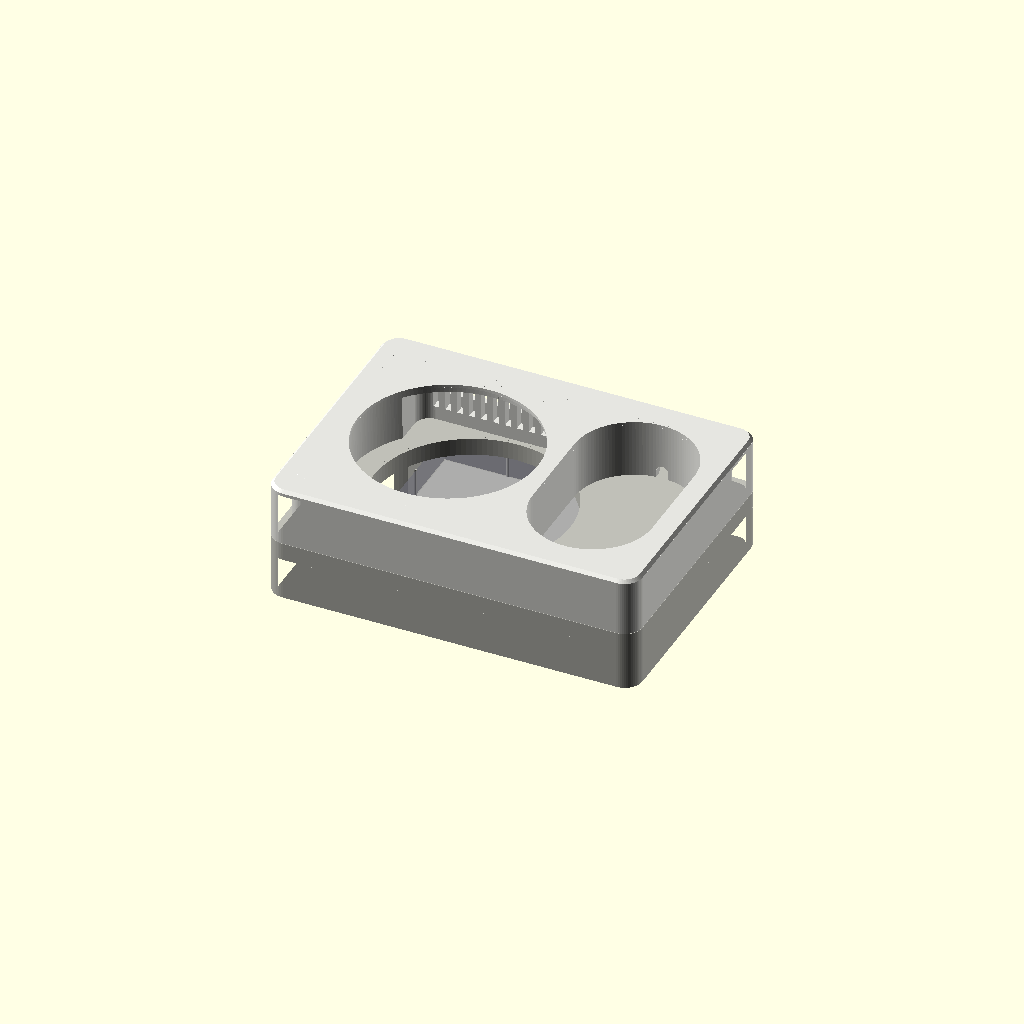
Cell 1: rendered with the file's own defaults.
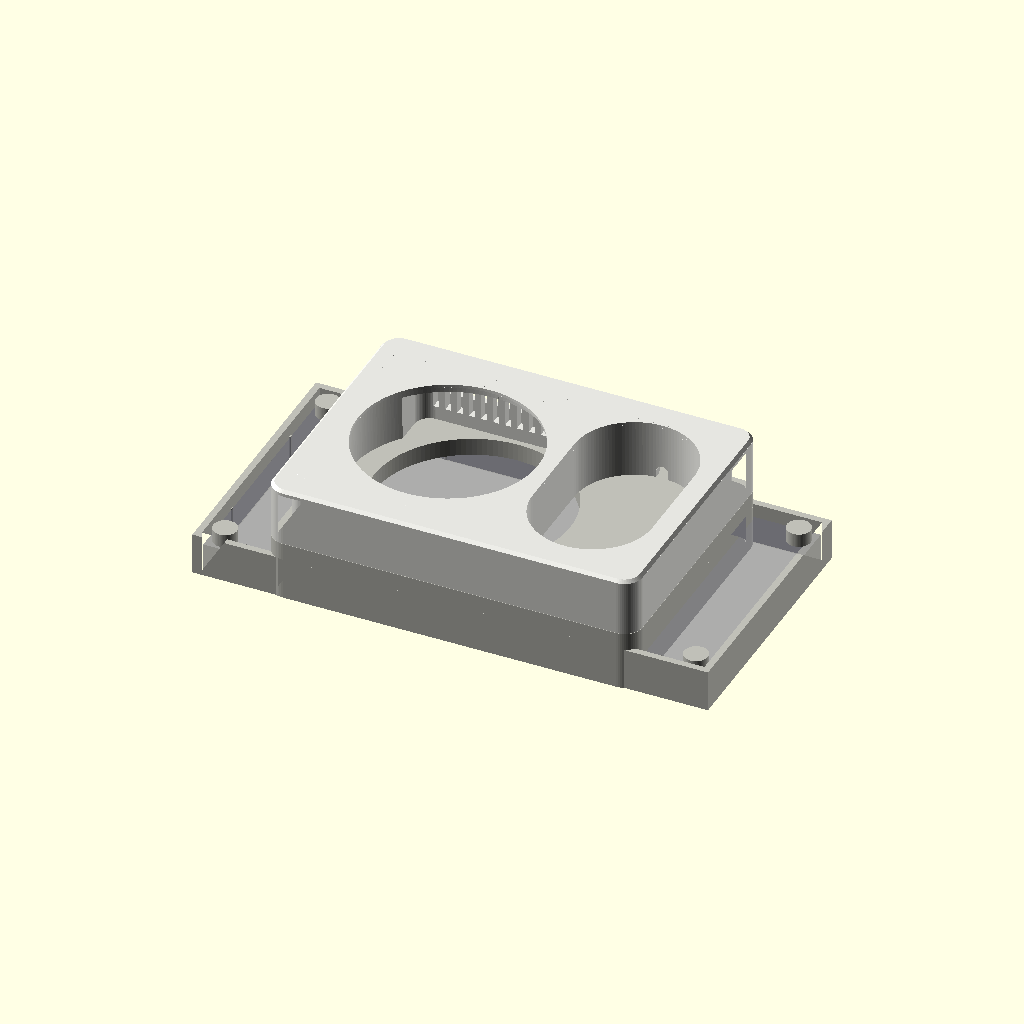
Cell 2: the same model with ramme_b = 168.
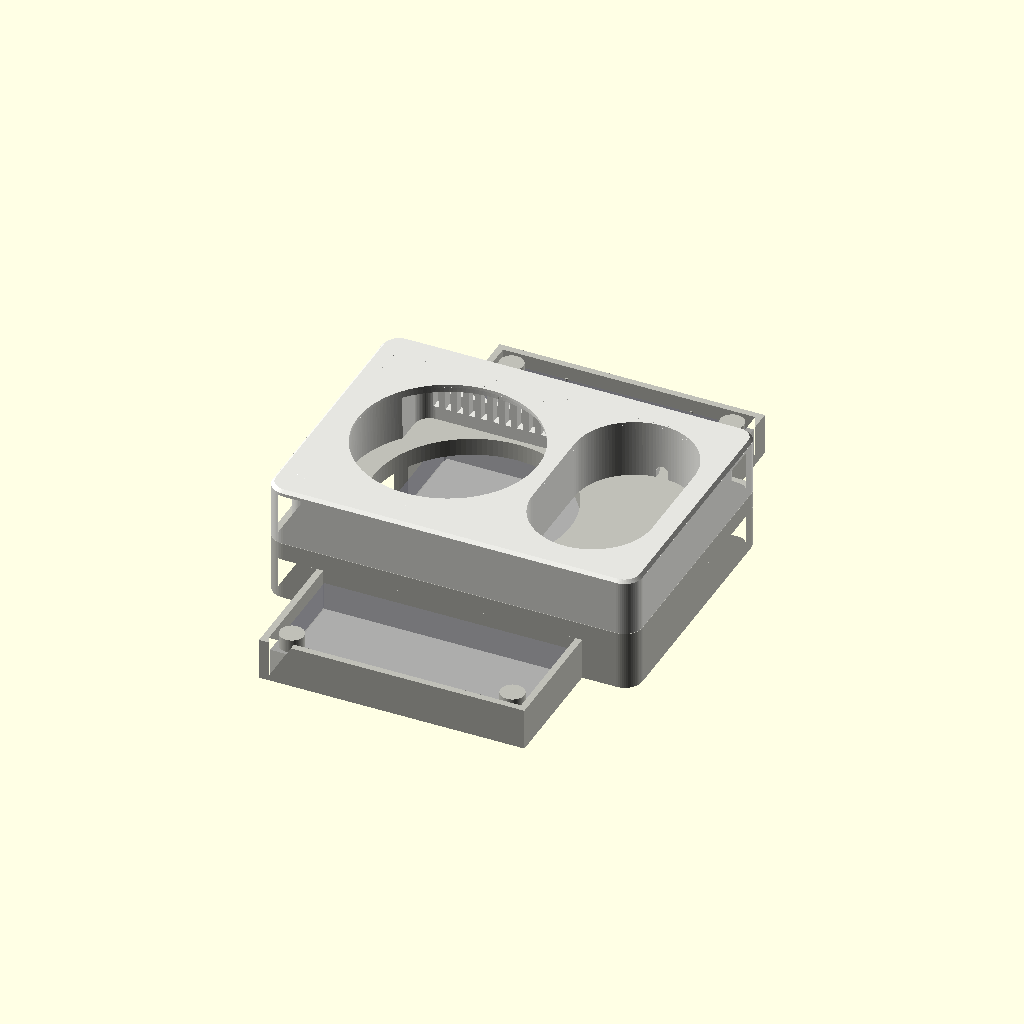
Cell 3: ramme_h = 168 (everything else at default).
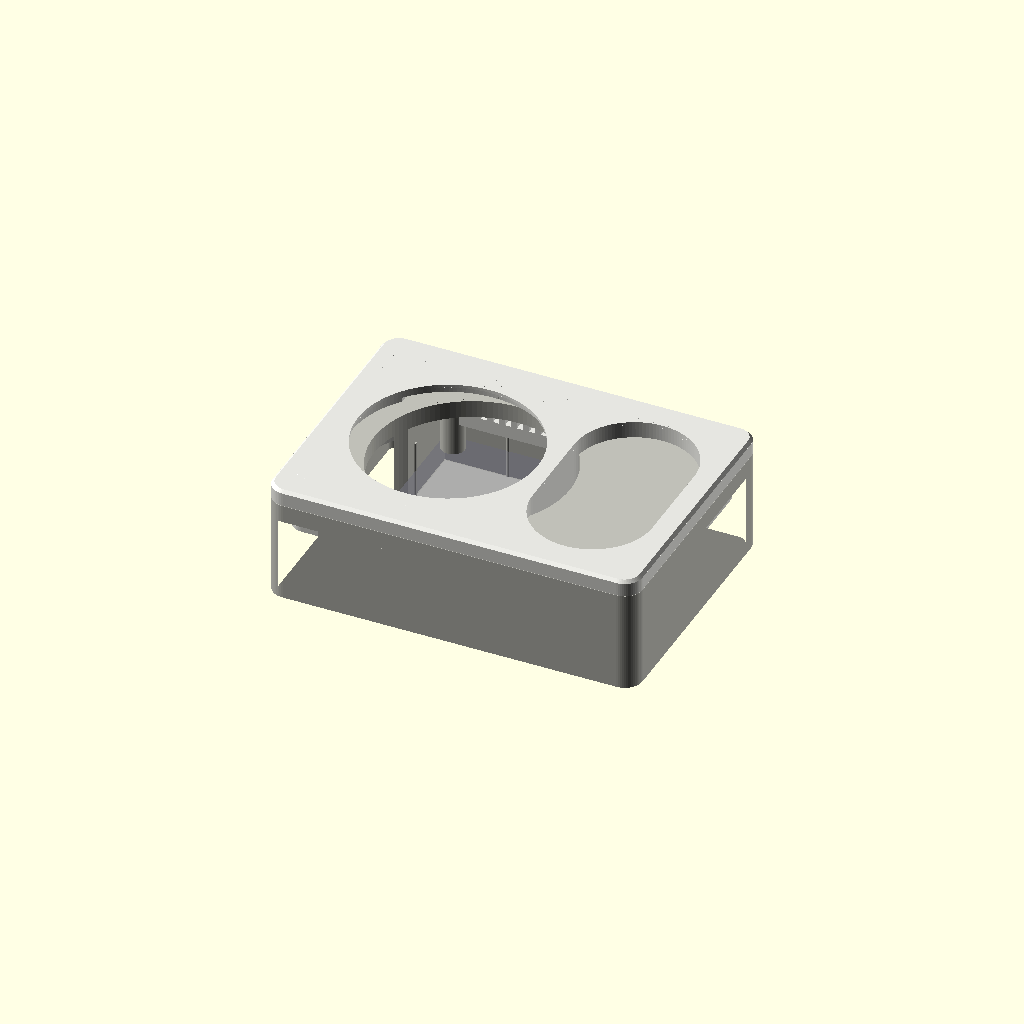
Cell 4: skjort = 28 (everything else at default).
All cells are drawn from one camera (rotation 55°, 0°, 25°, orthographic, colour scheme Cornfield), so only the parameter changes between them.
OpenSCAD source file kabinett/ikea_elko/ikea_elko.scad:
// IKEA BILRESA + TIMMERFLOTTE veggplate – tilpasset norsk Elko-ramme (55 × 55-systemet).
// Bygger på «IKEA BILRESA & TIMMERFLOTTE Clipsal Wall Plate Mount» av thestockpot (CC BY-NC-SA 4.0, se original/).
// Endringer: plata er gjort større (124 × 90 mm) så den dekker en Elko-ramme, og bakplata er et nytt «lokk» som tres
// over rammen i stedet for å klipses på en australsk Clipsal-bryter. Holderen for BILRESA og låseringen for
// TIMMERFLOTTE er ikke endret (original/bilresa_mount.3mf og original/timmerflotte_retainingring.3mf).
//
// part: front | bak | samlet
// Mål rammen din og endre ramme_b / ramme_h / ramme_d om de ikke stemmer (standard: Elko Plus 1-hulls, 84 × 84 mm).
part = "samlet";
$fn = 64;

ramme_b = 84.0;     // rammens bredde (mm)
ramme_h = 84.0;     // rammens høyde
ramme_d = 9.5;      // hvor langt rammen står ut fra veggen
ramme_x = 0;        // rammens midte i forhold til platas midte (+ = mot høyre, sett forfra)
klaring = 0.3;      // rundt rammen (klemribbene tar den opp)

W = 124; H = 90; R = 6;      // ny plate (originalen er 116,3 × 75,3)
skjort = 14;                 // bakplatas dybde (originalen: 14 mm skjørt + 5,9 mm plate)
plate = 5.9;                 // bakplatas front (som originalen)
vegg = 2.2;
ZF = skjort + plate;         // fronten står på bakplata her (z = 19,9 / 20)
ZT = 39.5;                   // toppen av fronten

// fra originalen (målt): sensorhullet og skruene (M3 × 10 senkehode, fra baksiden og inn i fronten)
sensor = [-13.38, 0]; sensorD = 65.8;
SKRUER = [[7.75, 28.125], [7.75, -28.125]];

module rrect(w, h, r) { offset(r) square([w - 2*r, h - 2*r], center = true); }

// originalens omriss (116,3 × 75,3, R ≈ 4,5) – fronten tegnes ut til dette
module orig2d(o = 0) { offset(4.5 + o) square([116.28 - 9, 75.25 - 9], center = true); }

// ---------- fronten: originalen + en kant rundt ----------
// Toppflaten forlenges ut til 124 × 90 og dekker originalens avrundede kant (ingen skjøt). Den nye ytterveggen får de
// samme luftespaltene som originalen har i overkanten (over TIMMERFLOTTE), og rommet mellom veggene er åpent bakover.
spalteX = [for (k = [0:10]) -41.5 + 4*k];
module front() {
  union() {
    translate([0, 0, 0]) import("original/faceplate_front.stl", convexity = 6);
    difference() {
      union() {
        translate([0, 0, ZT - 2.0]) linear_extrude(1.0 + 0.01) difference() { rrect(W, H, R); orig2d(-2.0); }   // toppflaten (den øverste mm-en er avrundingen under)
        translate([0, 0, ZF + 0.1]) linear_extrude(ZT - ZF - 0.1 - 1.0) difference() { rrect(W, H, R); rrect(W - 2*vegg, H - 2*vegg, R - vegg); }
        // avrundet ytterkant øverst (R 1,0), bare i kanten
        difference() {
          hull() {
            translate([0, 0, ZT - 1.0 - 0.01]) linear_extrude(0.01) rrect(W, H, R);
            translate([0, 0, ZT - 0.01]) linear_extrude(0.01) rrect(W - 2, H - 2, R - 1);
          }
          translate([0, 0, ZT - 2]) linear_extrude(3) orig2d(-2.0);
        }
      }
      // luftespalter i overkanten (samme som originalen), gjennom den nye ytterveggen
      for (x = spalteX) translate([x - 1.0, H/2 - vegg - 1, 24.5]) cube([2.0, vegg + 2, 10]);
    }
  }
}

// ---------- bakplata: lokk over rammen ----------
// Et skjørt rundt hele plata, med en lomme som passer rundt rammen. Klemribber på alle fire sider holder plata på
// rammen; i tillegg kan den festes med dobbeltsidig tape (3M VHB) på flatene som ligger mot rammens forside.
module bak() {
  difference() {
    union() {
      // fronten av bakplata og skjørtet
      translate([0, 0, skjort]) linear_extrude(plate) rrect(W, H, R);
      linear_extrude(skjort + 0.01) difference() { rrect(W, H, R); rrect(W - 2*vegg, H - 2*vegg, R - vegg); }
      // vegger rundt rammen (lomma), fra rammens forside og ut til skjørtet
      translate([ramme_x, 0, 0]) linear_extrude(skjort + 0.01) difference() {
        square([ramme_b + 2*klaring + 2*vegg, ramme_h + 2*klaring + 2*vegg], center = true);
        square([ramme_b + 2*klaring, ramme_h + 2*klaring], center = true);
      }
      // støtter som ligger an mot rammens forside (tape her), utenom sensorhullet
      for (p = [[-ramme_b/2 + 5, ramme_h/2 - 5], [-ramme_b/2 + 5, -ramme_h/2 + 5], [ramme_b/2 - 5, ramme_h/2 - 5], [ramme_b/2 - 5, -ramme_h/2 + 5]])
        translate([ramme_x + p[0], p[1], ramme_d]) difference() {
          cylinder(d = 8, h = skjort - ramme_d + 0.01);
          translate([sensor[0] - ramme_x - p[0], sensor[1] - p[1], -1]) cylinder(d = sensorD + 2, h = 50);
        }
    }
    // klemribbene lages ved å trekke lomma litt inn: små halvsylindre står 0,25 mm inn i lomma
    // (se ribber() under – de legges til etterpå)
    // sensorhullet og skruehullene fra originalen
    translate([sensor[0], sensor[1], -1]) cylinder(d = sensorD, h = 50, $fn = 128);
    for (s = SKRUER) translate([s[0], s[1], -1]) {
      cylinder(d = 3.2, h = 50, $fn = 24);
      translate([0, 0, 1 + skjort - 0.01]) cylinder(d1 = 6.2, d2 = 3.2, h = 1.5, $fn = 32);   // senkehodet fra baksiden
      cylinder(d = 7.5, h = 1 + skjort, $fn = 32);                                                // plass til skrutrekkeren
    }
  }
  ribber();
}
module ribber() {   // 2 per side, 0,25 mm inn i lomma (presses inn når plata tres på rammen)
  inn = klaring + 0.25;
  for (s = [-1, 1]) for (t = [-1, 1]) {
    translate([ramme_x + s*(ramme_b/2 + klaring), t*ramme_h/4, 0]) cylinder(r = inn, h = skjort * 0.7, $fn = 16);
    translate([ramme_x + t*ramme_b/4, s*(ramme_h/2 + klaring), 0]) cylinder(r = inn, h = skjort * 0.7, $fn = 16);
  }
}

if (part == "front") translate([0, 0, ZT]) rotate([180, 0, 0]) front();   // toppen ned
else if (part == "bak") translate([0, 0, ZF]) rotate([180, 0, 0]) bak();   // fronten av bakplata ned (skjørtet opp)
else if (part == "samlet") { color([0.9, 0.9, 0.88]) front(); color([0.75, 0.75, 0.72]) bak(); color([0.5, 0.5, 0.55], 0.4) translate([ramme_x, 0, ramme_d/2]) cube([ramme_b, ramme_h, ramme_d], center = true); }

// ---------- illustrasjoner: slik festes plata på en Elko-bryter ----------
module elko_ramme() {   // forenklet Elko-ramme med bryter (55 × 55) – bare for bildene
  color([0.96, 0.96, 0.95]) translate([ramme_x, 0, 0]) difference() {
    hull() for (z = [0, ramme_d - 1.5]) translate([0, 0, z]) linear_extrude(z == 0 ? 0.01 : 1.5) offset(3) square([ramme_b - 6 - (z == 0 ? 0 : 1.5), ramme_h - 6 - (z == 0 ? 0 : 1.5)], center = true);
    translate([0, 0, -1]) linear_extrude(ramme_d + 2) square([55, 55], center = true);
  }
  color([0.93, 0.93, 0.92]) translate([ramme_x, 0, 0]) {
    translate([0, 0, ramme_d - 3]) linear_extrude(3.5) offset(1) square([53, 53], center = true);   // bryteren
    translate([0, 0, ramme_d + 0.5]) linear_extrude(0.6) offset(0.5) square([20, 2], center = true);
  }
}
module vegg() { color([0.82, 0.78, 0.72]) translate([-90, -75, -6]) cube([180, 150, 6]); color([0.55, 0.55, 0.58]) translate([ramme_x, 0, -6.01]) cylinder(d = 68, h = 0.5); }
module pil(a, b, d = 2.4) {   // pil fra a til b
  v = b - a; l = norm(v);
  color([0.85, 0.62, 0.25]) translate(a) rotate([0, acos(v[2]/l), atan2(v[1], v[0])]) { cylinder(d = d, h = l - 6); translate([0, 0, l - 6]) cylinder(d1 = d*2.4, d2 = 0, h = 6); }
}
module skrue() { color([0.35, 0.35, 0.38]) { cylinder(d = 3, h = 10, $fn = 16); translate([0, 0, -1.7]) cylinder(d1 = 6, d2 = 3, h = 1.7, $fn = 24); } }
if (part == "montering") {
  e1 = 45; e2 = 95;
  vegg(); elko_ramme();
  translate([0, 0, e1]) color([0.75, 0.75, 0.72]) bak();
  translate([0, 0, e2]) color([0.92, 0.92, 0.9]) front();
  pil([ramme_x + 70, -30, e1 - 4], [ramme_x + 70, -30, ramme_d + 6]);   // bakplata tres på rammen
  pil([75, 0, e2 - 4], [75, 0, e1 + ZF + 6]);                             // fronten skrus på bakplata

}
if (part == "A_ramme") elko_ramme();
if (part == "A_vegg") vegg();
if (part == "A_front") front();
if (part == "A_bak") bak();
if (part == "snitt") {   // snitt gjennom midten (x = 0), plata tredd på rammen
  intersection() {
    union() { vegg(); elko_ramme(); color([0.75, 0.75, 0.72]) bak(); color([0.92, 0.92, 0.9]) front(); }
    translate([-200, 0, -50]) cube([400, 200, 200]);
  }
}
Customizer parameters (derived from the source; name, type, default, range or options):
part: string, default "samlet"
ramme_b: number, default 84
ramme_h: number, default 84
ramme_d: number, default 9.5
ramme_x: number, default 0
klaring: number, default 0.3
skjort: number, default 14
plate: number, default 5.9
vegg: number, default 2.2
ZT: number, default 39.5
